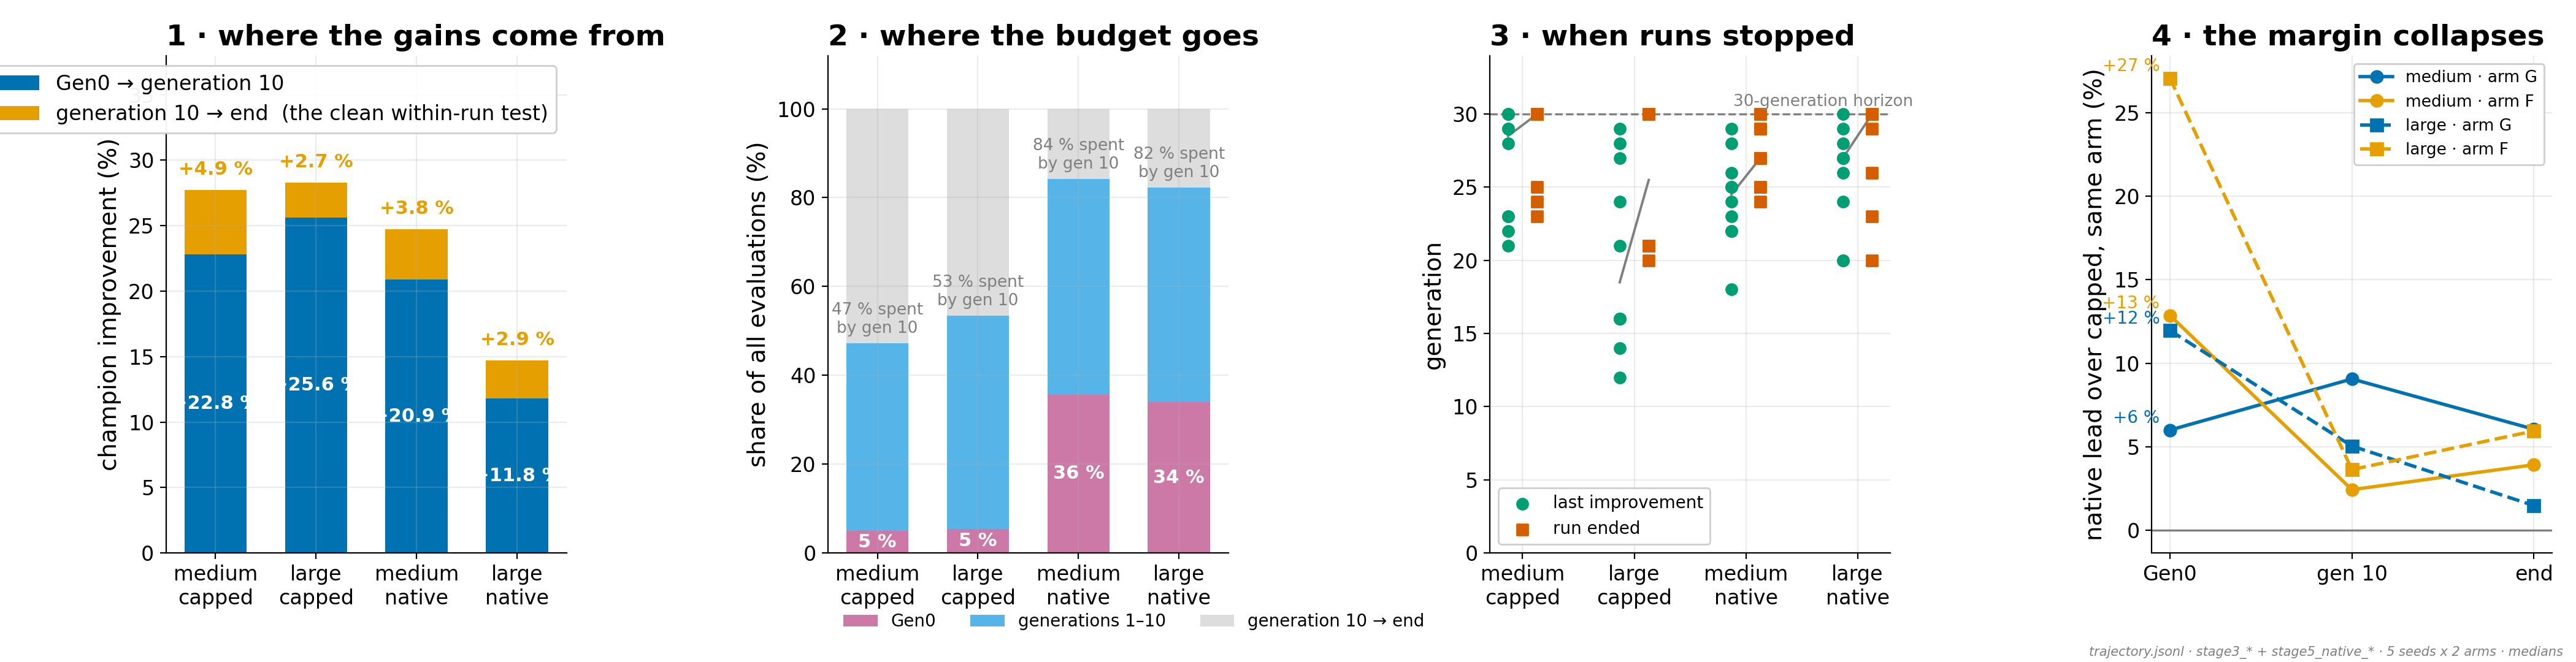

Here is the Python script that generated this plot:
#!/usr/bin/env python3
"""P15 — What the search budget actually buys.

Three panels:
  1. where the gains come from   (Gen0 -> gen 10, vs gen 10 -> end)
  2. where the budget goes       (Gen0 / gen 1-10 / gen 10-end share of evaluations)
  3. early stop                  (run length and last-improvement generation)
  4. does a Gen0 lead survive?   (each arm vs ITSELF at the two pool sizes)

Everything is computed from trajectory.jsonl at render time. The native/capped
budget-ratio scatter deliberately does NOT appear as a panel: native differs from
capped in Gen0 size AND total budget AND decay trajectory simultaneously, so it is
not a budget dial. The clean within-run manipulation (gen 10 -> end) is panel 1.

Run on the HOST.
"""
import statistics as st

import common as c

BLOCKS = [("capped", "medium"), ("capped", "large"),
          ("native", "medium"), ("native", "large")]
LABEL = {("capped", "medium"): "medium\ncapped", ("capped", "large"): "large\ncapped",
         ("native", "medium"): "medium\nnative", ("native", "large"): "large\nnative"}


def runs(level, shape):
    for s in c.SEEDS:
        for a in ("G", "F"):
            yield c.traj(level, a, s, shape)


def stats(level, shape):
    """Per-block medians of every quantity the page states."""
    early, late, g0share, by10, endgen, lastimp = [], [], [], [], [], []
    for r in runs(level, shape):
        g0, g10, fin = c.gen0(r), c.gen10(r), r[-1]["best_gflops_so_far"]
        early.append(g10 / g0 - 1.0)
        late.append(fin / g10 - 1.0)
        tot = r[-1]["cumulative_complete_evals"]
        g0share.append(r[0]["cumulative_complete_evals"] / tot)
        by10.append([x for x in r if x["gen"] <= 10][-1]["cumulative_complete_evals"] / tot)
        endgen.append(r[-1]["gen"])
        # first generation attaining the final best-so-far
        lastimp.append(next(x["gen"] for x in r if x["best_gflops_so_far"] >= fin * 0.99999))
    med = st.median
    return dict(early=med(early), late=med(late), g0=med(g0share), by10=med(by10),
                endgen=endgen, lastimp=lastimp,
                gen10frac=med(c.gen10(r) / r[-1]["best_gflops_so_far"] for r in runs(level, shape)))


def main():
    S = {b: stats(*b) for b in BLOCKS}
    fig, axes = c.new_fig(1, 4, figsize=(21.0, 5.4))
    xs = range(len(BLOCKS))
    names = [LABEL[b] for b in BLOCKS]

    # ---- panel 1: where the gains come from -------------------------------
    ax = axes[0]
    early = [S[b]["early"] * 100 for b in BLOCKS]
    late = [S[b]["late"] * 100 for b in BLOCKS]
    ax.bar(xs, early, 0.62, color=c.C_BLUE, label="Gen0 → generation 10")
    ax.bar(xs, late, 0.62, bottom=early, color=c.C_ORANGE,
           label="generation 10 → end  (the clean within-run test)")
    for i, (e, l) in enumerate(zip(early, late)):
        ax.text(i, e / 2, f"+{e:.1f} %", ha="center", va="center",
                color="white", fontsize=11, fontweight="bold")
        ax.text(i, e + l + 0.9, f"+{l:.1f} %", ha="center", va="bottom",
                color=c.C_ORANGE, fontsize=11, fontweight="bold")
    ax.set_xticks(list(xs)); ax.set_xticklabels(names)
    ax.set_ylabel("champion improvement (%)")
    ax.set_title("1 · where the gains come from", loc="left", fontweight="bold")
    ax.legend(loc="upper right", framealpha=0.95)
    ax.set_ylim(0, 38)

    # ---- panel 2: where the budget goes -----------------------------------
    ax = axes[1]
    g0 = [S[b]["g0"] * 100 for b in BLOCKS]
    mid = [(S[b]["by10"] - S[b]["g0"]) * 100 for b in BLOCKS]
    rest = [(1 - S[b]["by10"]) * 100 for b in BLOCKS]
    ax.bar(xs, g0, 0.62, color=c.C_PURPLE, label="Gen0")
    ax.bar(xs, mid, 0.62, bottom=g0, color=c.C_SKY, label="generations 1–10")
    ax.bar(xs, rest, 0.62, bottom=[a + b for a, b in zip(g0, mid)],
           color=c.C_LIGHT, label="generation 10 → end")
    for i, v in enumerate(g0):
        ax.text(i, v / 2, f"{v:.0f} %", ha="center", va="center",
                color="white", fontsize=11, fontweight="bold")
    for i, b in enumerate(BLOCKS):
        ax.text(i, S[b]["by10"] * 100 + 1.5, f"{S[b]['by10']*100:.0f} % spent\nby gen 10",
                ha="center", va="bottom", fontsize=9.5, color=c.C_GREY)
    ax.set_xticks(list(xs)); ax.set_xticklabels(names)
    ax.set_ylabel("share of all evaluations (%)")
    ax.set_ylim(0, 112)
    ax.set_title("2 · where the budget goes", loc="left", fontweight="bold")
    ax.legend(loc="upper left", framealpha=0.95, fontsize=10,
              bbox_to_anchor=(0.0, -0.09), ncol=3, frameon=False)

    # ---- panel 3: how runs terminated ------------------------------------
    # Two dot clouds per block (10 runs = 5 seeds x 2 arms) joined at their
    # medians. The vertical gap is how long a run kept going after it had
    # already found its final champion.
    ax = axes[2]
    for i, b in enumerate(BLOCKS):
        end, last = S[b]["endgen"], S[b]["lastimp"]
        ax.scatter([i - 0.13] * len(last), last, s=42, color=c.C_GREEN, zorder=3,
                   label="last improvement" if i == 0 else None)
        ax.scatter([i + 0.13] * len(end), end, s=42, marker="s", color=c.C_RED,
                   zorder=3, label="run ended" if i == 0 else None)
        ax.plot([i - 0.13, i + 0.13], [st.median(last), st.median(end)],
                color=c.C_GREY, lw=1.4, zorder=2)
    ax.axhline(30, ls="--", color=c.C_GREY, lw=1.2)
    ax.text(len(BLOCKS) - 0.5, 30.3, "30-generation horizon", ha="right",
            va="bottom", fontsize=9.5, color=c.C_GREY)
    ax.set_xticks(list(xs)); ax.set_xticklabels(names)
    ax.set_ylabel("generation")
    ax.set_title("3 · when runs stopped", loc="left", fontweight="bold")
    ax.legend(loc="lower left", framealpha=0.95, fontsize=10)
    ax.set_ylim(0, 34)

    # ---- panel 4: does a Gen0 lead survive the main loop? -----------------
    ax = axes[3]
    STY = {("medium", "G"): (c.C_BLUE, "-", "o"), ("medium", "F"): (c.C_ORANGE, "-", "o"),
           ("large", "G"): (c.C_BLUE, "--", "s"), ("large", "F"): (c.C_ORANGE, "--", "s")}
    for sh in ("medium", "large"):
        for a in ("G", "F"):
            lead = []
            for stage in ("gen0", "gen10", "final"):
                v = []
                for s_ in c.SEEDS:
                    rc, rn = c.traj("capped", a, s_, sh), c.traj("native", a, s_, sh)
                    if stage == "gen0":
                        v.append(c.gen0(rn) / c.gen0(rc) - 1)
                    elif stage == "gen10":
                        v.append(c.gen10(rn) / c.gen10(rc) - 1)
                    else:
                        v.append(rn[-1]["best_gflops_so_far"] / rc[-1]["best_gflops_so_far"] - 1)
                lead.append(st.median(v) * 100)
            col, ls, mk = STY[(sh, a)]
            ax.plot([0, 1, 2], lead, ls, color=col, marker=mk, lw=2.0, ms=7,
                    label=f"{sh} · arm {a}")
            ax.annotate(f"{lead[0]:+.0f} %", (0, lead[0]), textcoords="offset points",
                        xytext=(-6, 4), ha="right", fontsize=10, color=col)
    ax.axhline(0, color=c.C_GREY, lw=1.2)
    ax.set_xticks([0, 1, 2])
    ax.set_xticklabels(["Gen0", "gen 10", "end"])
    ax.set_ylabel("native lead over capped, same arm (%)")
    ax.set_title("4 · the margin collapses", loc="left", fontweight="bold")
    ax.legend(loc="upper right", fontsize=9.5, framealpha=0.95)

    c.provenance(fig, "trajectory.jsonl · stage3_* + stage5_native_* · 5 seeds x 2 arms · medians")
    c.save(fig, "p15_search_budget")

    for b in BLOCKS:
        s = S[b]
        print(f"  {b[0]:7}{b[1]:7} Gen0->g10 +{s['early']*100:5.2f} %  "
              f"g10->end +{s['late']*100:4.2f} %  Gen0 share {s['g0']*100:5.2f} %  "
              f"by g10 {s['by10']*100:5.2f} %  gen10/final {s['gen10frac']:.4f}  "
              f"end gen {min(s['endgen'])}-{max(s['endgen'])}  "
              f"last-improvement median {st.median(s['lastimp']):.1f}")


if __name__ == "__main__":
    main()
